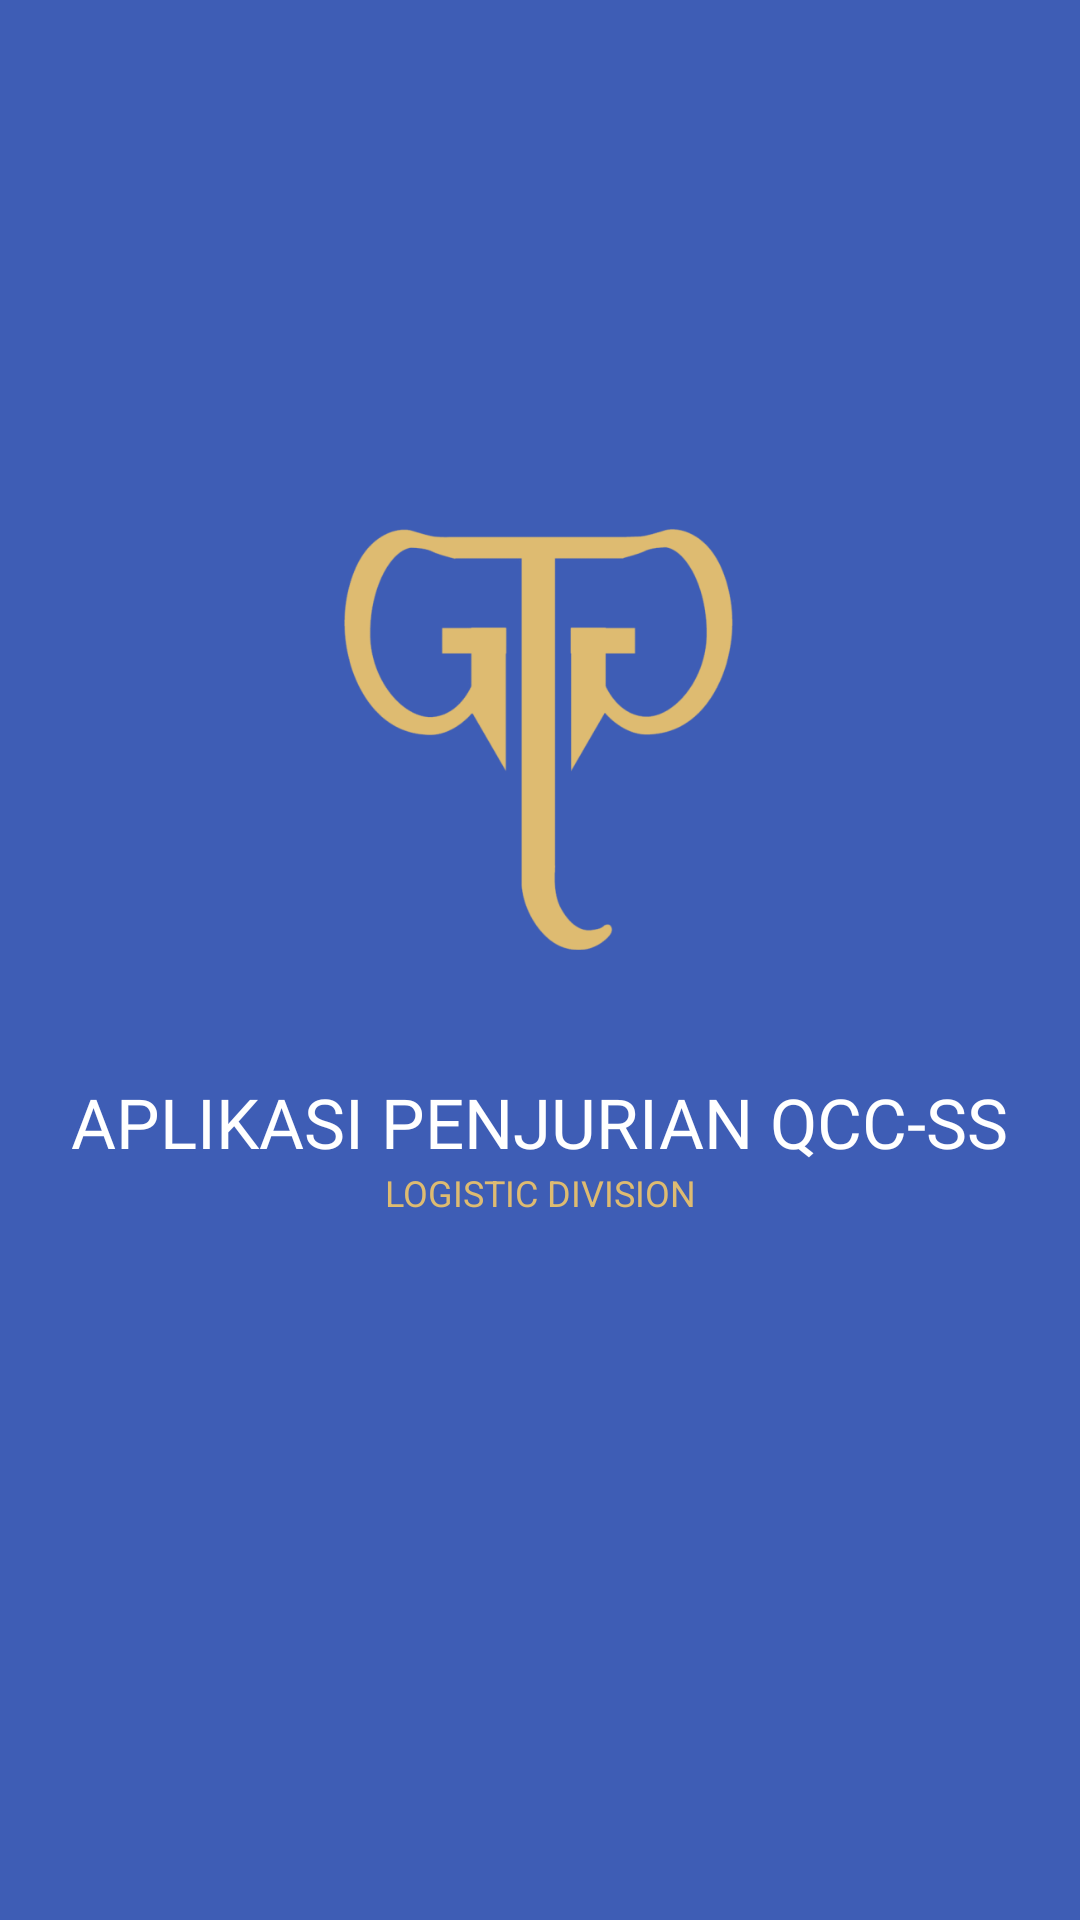

This screen was rendered from an Android layout file. Write that file and the resources it references.
<!-- AndroidManifest.xml: activity theme Theme.splash -->
<!-- res/layout/activity_main.xml -->
<?xml version="1.0" encoding="utf-8"?>
<androidx.constraintlayout.widget.ConstraintLayout xmlns:android="http://schemas.android.com/apk/res/android"
    xmlns:app="http://schemas.android.com/apk/res-auto"
    xmlns:tools="http://schemas.android.com/tools"
    android:layout_width="match_parent"
    android:layout_height="match_parent"
    android:background="#3e5db5"
    tools:context=".MainActivity">

    <ImageView
        android:id="@+id/imageView"
        android:layout_width="130dp"
        android:layout_height="185dp"
        android:layout_alignParentStart="true"
        android:layout_alignParentTop="true"
        android:layout_alignParentEnd="true"
        android:layout_alignParentBottom="true"
        android:layout_marginStart="10dp"
        android:layout_marginEnd="10dp"
        app:layout_constraintBottom_toBottomOf="parent"
        app:layout_constraintEnd_toEndOf="parent"
        app:layout_constraintHorizontal_bias="0.498"
        app:layout_constraintStart_toStartOf="parent"
        app:layout_constraintTop_toTopOf="parent"
        app:layout_constraintVertical_bias="0.338"
        app:srcCompat="@drawable/logo_gt" />

    <TextView
        android:id="@+id/teks_view_1"
        android:layout_width="wrap_content"
        android:layout_height="wrap_content"
        android:layout_below="@+id/imageView"
        android:layout_alignParentStart="true"
        android:layout_alignParentEnd="true"
        android:layout_marginTop="20dp"
        android:fontFamily="@font/cairo_bold"
        android:gravity="center"
        android:text="APLIKASI PENJURIAN QCC-SS"
        android:textColor="#FFFFFF"
        android:textSize="23sp"
        app:layout_constraintEnd_toEndOf="parent"
        app:layout_constraintHorizontal_bias="0.494"
        app:layout_constraintStart_toStartOf="parent"
        app:layout_constraintTop_toBottomOf="@+id/imageView" />

    <TextView
        android:id="@+id/textView"
        android:layout_width="wrap_content"
        android:layout_height="wrap_content"
        android:layout_below="@+id/teks_view_1"
        android:layout_alignParentStart="true"
        android:layout_alignParentEnd="true"
        android:gravity="center"
        android:text="LOGISTIC DIVISION"
        android:textColor="#debb71"
        android:textSize="12sp"
        app:layout_constraintEnd_toEndOf="parent"
        app:layout_constraintStart_toStartOf="parent"
        app:layout_constraintTop_toBottomOf="@+id/teks_view_1"></TextView>

</androidx.constraintlayout.widget.ConstraintLayout>
<!-- resources referenced by this layout -->
<resources>
  <!-- drawable logo_gt: png bitmap (drawable, 29227 bytes) -->
  <style name="Theme.splash" parent="Theme.MaterialComponents.DayNight.NoActionBar">
          
          <item name="colorPrimary">@color/purple_500</item>
          <item name="colorPrimaryVariant">#3e5db5</item>
          <item name="colorOnPrimary">@color/white</item>
          
          <item name="colorSecondary">@color/teal_200</item>
          <item name="colorSecondaryVariant">@color/teal_700</item>
          <item name="colorOnSecondary">@color/black</item>
          
          <item name="android:statusBarColor" tools:targetApi="l">?attr/colorPrimaryVariant</item>
          
      </style>
  <!-- not gathered from this repository: default colours our renderer supplied (Android Studio template values) -->
  <color name="purple_500">#FF6200EE</color>
  <color name="teal_200">#FF03DAC5</color>
  <color name="teal_700">#FF018786</color>
  <color name="black">#FF000000</color>
  <color name="white">#FFFFFFFF</color>
</resources>
